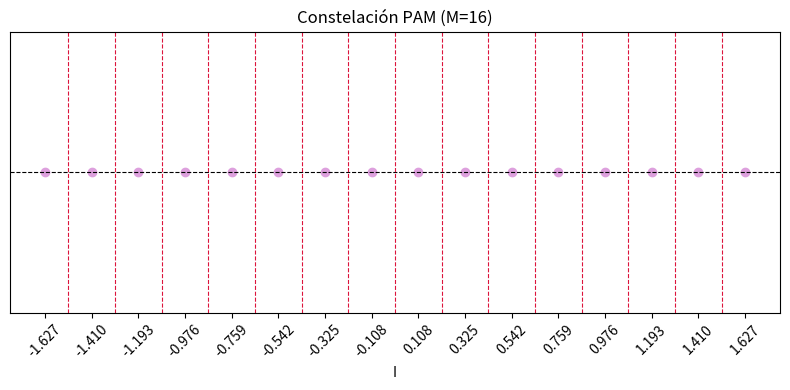

This chart was generated by the following Python code: (Note: this script raises an exception after producing the figure.)
import numpy as np
import matplotlib.pyplot as plt


def validar_M(M):
    if not (M > 0 and (M & (M - 1)) == 0):
        raise ValueError("M debe ser una potencia de 2.")
    if M > 2 and not (np.sqrt(M).is_integer()):
        raise ValueError("Para QAM, M debe tener una raíz cuadrada entera si M > 2.")


def normalizar_constelacion(symbols):

    symbols = np.array(symbols, dtype=complex)
    potencia_promedio = np.mean(np.abs(symbols)**2)

    return symbols / np.sqrt(potencia_promedio)


# Función para graficar ASK je
def plot_pam(d, M):
    validar_M(M)
    symbols = np.arange(-((M - 1) / 2), ((M - 1) / 2) + 1) * d
    symbols = normalizar_constelacion(symbols)

    d_norm = symbols[0]-symbols[1] # lo harcodeo
    plt.figure(figsize=(8, 4))
    plt.axhline(0, color='k', linewidth=0.8, linestyle='--')
    plt.scatter(symbols, np.zeros_like(symbols), c='plum')
    for pos in symbols[1:] + (d_norm / 2):
        plt.axvline(pos, color='crimson', linewidth=0.8, linestyle='--')
    plt.title(f'Constelación PAM (M={M})')
    plt.xlabel('I')
    plt.yticks([])
    plt.xticks(symbols, fontsize=10, rotation=45)
    plt.grid(False)
    plt.tight_layout()
    plt.savefig(f'results/{M}-PAM.png')
    plt.show()
    return symbols


# Función para graficar QAM
def plot_qam(d, M):
    validar_M(M)

    if M == 2:
        # Caso especial para 2-QAM (idéntico a 2-PSK)
        symbols = np.array([-d / 2, d / 2])
    else:
        # Constelación cuadrada para M-QAM
        size = int(np.sqrt(M))
        x, y = np.meshgrid(np.arange(size) * d, np.arange(size) * d)
        x = x.flatten() - ((size - 1) / 2) * d
        y = y.flatten() - ((size - 1) / 2) * d
        symbols = x + 1j * y

    # Normalizar la constelación
    symbols = normalizar_constelacion(symbols)
    size = int(np.sqrt(M))  # Número de filas y columnas en la cuadrícula
    d_norm = symbols[0]-symbols[1]
    # Graficar
    plt.figure(figsize=(6, 6))
    for i in range(1, size):
        plt.axhline(i * d_norm - (size / 2) * d_norm, color='crimson', linestyle='--', lw=1)
        plt.axvline(i * d_norm - (size / 2) * d_norm, color='crimson', linestyle='--', lw=1)

    for i in range(size - 1):
        for j in range(size - 1):
            # Coordenadas de las esquinas opuestas de la celda (i, j)
            x1 = symbols[i + j * size].real
            y1 = symbols[i + j * size].imag
            x2 = symbols[(i + 1) + (j + 1) * size].real
            y2 = symbols[(i + 1) + (j + 1) * size].imag

            # Dibujar la primera diagonal (de la esquina inferior izquierda a la superior derecha)
            plt.plot([x1, x2], [y1, y2], '--', lw=1,color='peru')

            # Segunda diagonal (de la esquina inferior derecha a la superior izquierda)
            x1 = symbols[(i + 1) + j * size].real
            y1 = symbols[(i + 1) + j * size].imag
            x2 = symbols[i + (j + 1) * size].real
            y2 = symbols[i + (j + 1) * size].imag

            plt.plot([x1, x2], [y1, y2], '--', lw=1,color='peru')

    plt.scatter(symbols.real, symbols.imag, c='plum')
    plt.axhline(0, color='k', linewidth=0.8, linestyle='--')
    plt.axvline(0, color='k', linewidth=0.8, linestyle='--')
    plt.title(f'Constelación QAM (M={M})')
    plt.xlabel('I')
    plt.xlabel('Q')
    # plt.grid(True)
    plt.axis('equal')
    plt.savefig(f'results/{M}-QAM.png')
    plt.show()
    return symbols


# Función para graficar PSK
def plot_psk(d, M):
    validar_M(M)
    alpha = 2 * np.pi / M
    radio = d / (2 * np.sin(alpha / 2))
    angles = np.linspace(0, 2 * np.pi, M, endpoint=False)
    symbols = normalizar_constelacion(radio * np.exp(1j * angles))

    plt.figure(figsize=(6, 6))
    plt.scatter(symbols.real, symbols.imag, c='plum', label='Símbolos')
    plt.axhline(0, color='k', linewidth=0.8, linestyle='--')
    plt.axvline(0, color='k', linewidth=0.8, linestyle='--')
    for n in range(M):
        x1 = np.cos((n + 0.5) * alpha) * 0.3 * radio
        y1 = np.sin((n + 0.5) * alpha) * 0.3 * radio
        plt.plot([x1, 0], [y1, 0], '--', lw=1, color= 'crimson')
    plt.title(f'Constelación PSK (M={M})')
    plt.xlabel('I')
    plt.xlabel('Q')
    # plt.grid(True)
    plt.axis('equal')
    plt.savefig(f'results/{M}-PSK.png')
    plt.show()
    return symbols


def plot_2fsk(d):
    # Símbolos para 2-FSK con energía Eb
    Eb = (d ** 2) / 2  # Eb = (d^2) / 2 para 2 símbolos ortogonales

    # Símbolos para 2-FSK, separados por la distancia mínima
    symbols_fsk = [np.sqrt(Eb) * 1j, np.sqrt(Eb) * 1]  # Un símbolo en eje real, otro en eje imaginario

    # Normalizar la constelación
    symbols_normalizados = normalizar_constelacion(symbols_fsk)

    # Gráfica de la constelación
    plt.figure(figsize=(6, 6))
    plt.scatter(symbols_normalizados.real, symbols_normalizados.imag, color='plum', s=100)


    x = np.linspace(0, 1.2, 100)
    plt.plot(x, x, color='crimson', linestyle='--', lw=1)

    # Configuración de la gráfica
    plt.axhline(0, color='gray', lw=1)
    plt.axvline(0, color='gray', lw=1)
    plt.title(f'Constelación 2-FSK')
    plt.xlabel('I')
    plt.ylabel('Q')
    plt.grid(True)
    plt.axis('equal')
    plt.savefig('results/2-FSK.png')
    plt.show()
    return  symbols_normalizados


# Configuración general
M =16  # Cantidad de símbolos
d = 2  # Distancia mínima entre símbolos
simbolos_pam =plot_pam(d, M)
simbolos_qam=plot_qam(d, M)
simbolos_psk =plot_psk(d, M)
simbolos_fsk = plot_2fsk(d)
